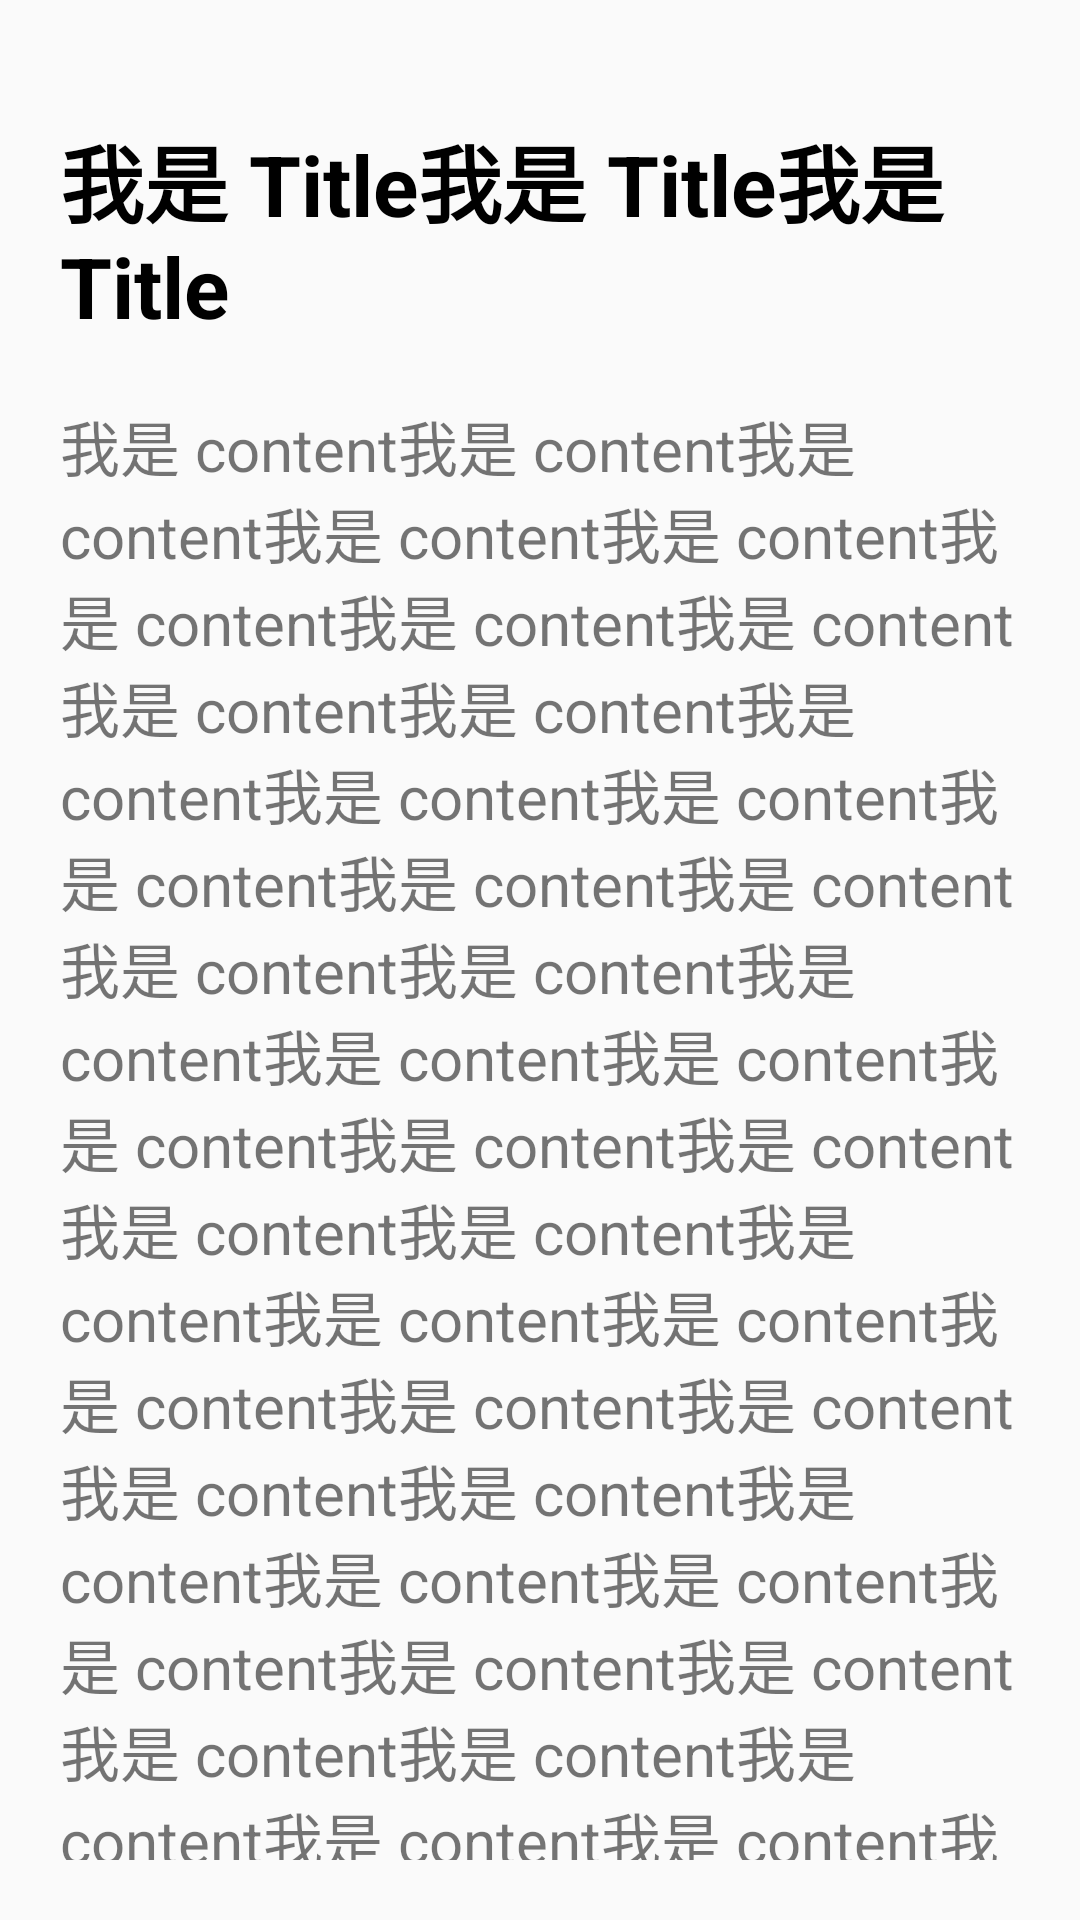

Android layout source for this screen:
<!-- AndroidManifest.xml: application theme BaseTheme -->
<!-- res/layout/activity_detail.xml -->
<?xml version="1.0" encoding="utf-8"?>
<LinearLayout xmlns:android="http://schemas.android.com/apk/res/android"
        xmlns:app="http://schemas.android.com/apk/res-auto"
        xmlns:tools="http://schemas.android.com/tools"
        android:layout_width="match_parent"
        android:layout_height="match_parent"
        android:orientation="vertical"
        android:padding="20dp"
        tools:context=".material.container.DetailActivity">

    <TextView
            android:layout_width="match_parent"
            android:layout_height="wrap_content"
            android:layout_marginTop="20dp"
            android:text="我是 Title我是 Title我是 Title"
            android:textColor="@android:color/black"
            android:textSize="28sp"
            android:textStyle="bold"
            app:layout_constraintLeft_toLeftOf="parent"
            app:layout_constraintTop_toTopOf="parent" />

    <TextView
            android:id="@+id/text_content"
            android:layout_width="match_parent"
            android:layout_height="wrap_content"
            android:layout_marginTop="20dp"
            android:text="我是 content我是 content我是 content我是 content我是 content我是 content我是 content我是 content我是 content我是 content我是 content我是 content我是 content我是 content我是 content我是 content我是 content我是 content我是 content我是 content我是 content我是 content我是 content我是 content我是 content我是 content我是 content我是 content我是 content我是 content我是 content我是 content我是 content我是 content我是 content我是 content我是 content我是 content我是 content我是 content我是 content我是 content我是 content我是 content我是 content我是 content我是 content我是 content"
            android:textSize="20sp"
            android:transitionName="shared_element_fab" />

</LinearLayout>
<!-- resources referenced by this layout -->
<resources>
  <style name="BaseTheme" parent="AppTheme">
          <item name="android:windowActivityTransitions">true</item>
          <item name="android:windowEnterTransition">@android:transition/explode</item>
          <item name="android:windowExitTransition">@android:transition/slide_left</item>
          <item name="android:windowSharedElementEnterTransition">@transition/change_image_transform</item>
          <item name="android:windowSharedElementExitTransition">@transition/change_image_transform</item>
      </style>
  <style name="AppTheme" parent="Theme.AppCompat.Light.DarkActionBar">
          
          <item name="colorPrimary">@color/colorPrimary</item>
          <item name="colorPrimaryDark">@color/colorPrimaryDark</item>
          <item name="colorAccent">@color/colorAccent</item>
      </style>
  <!-- not gathered from this repository: default colours our renderer supplied (Android Studio template values) -->
  <color name="colorPrimary">#FF6200EE</color>
  <color name="colorPrimaryDark">#FF3700B3</color>
  <color name="colorAccent">#FF03DAC5</color>
</resources>
